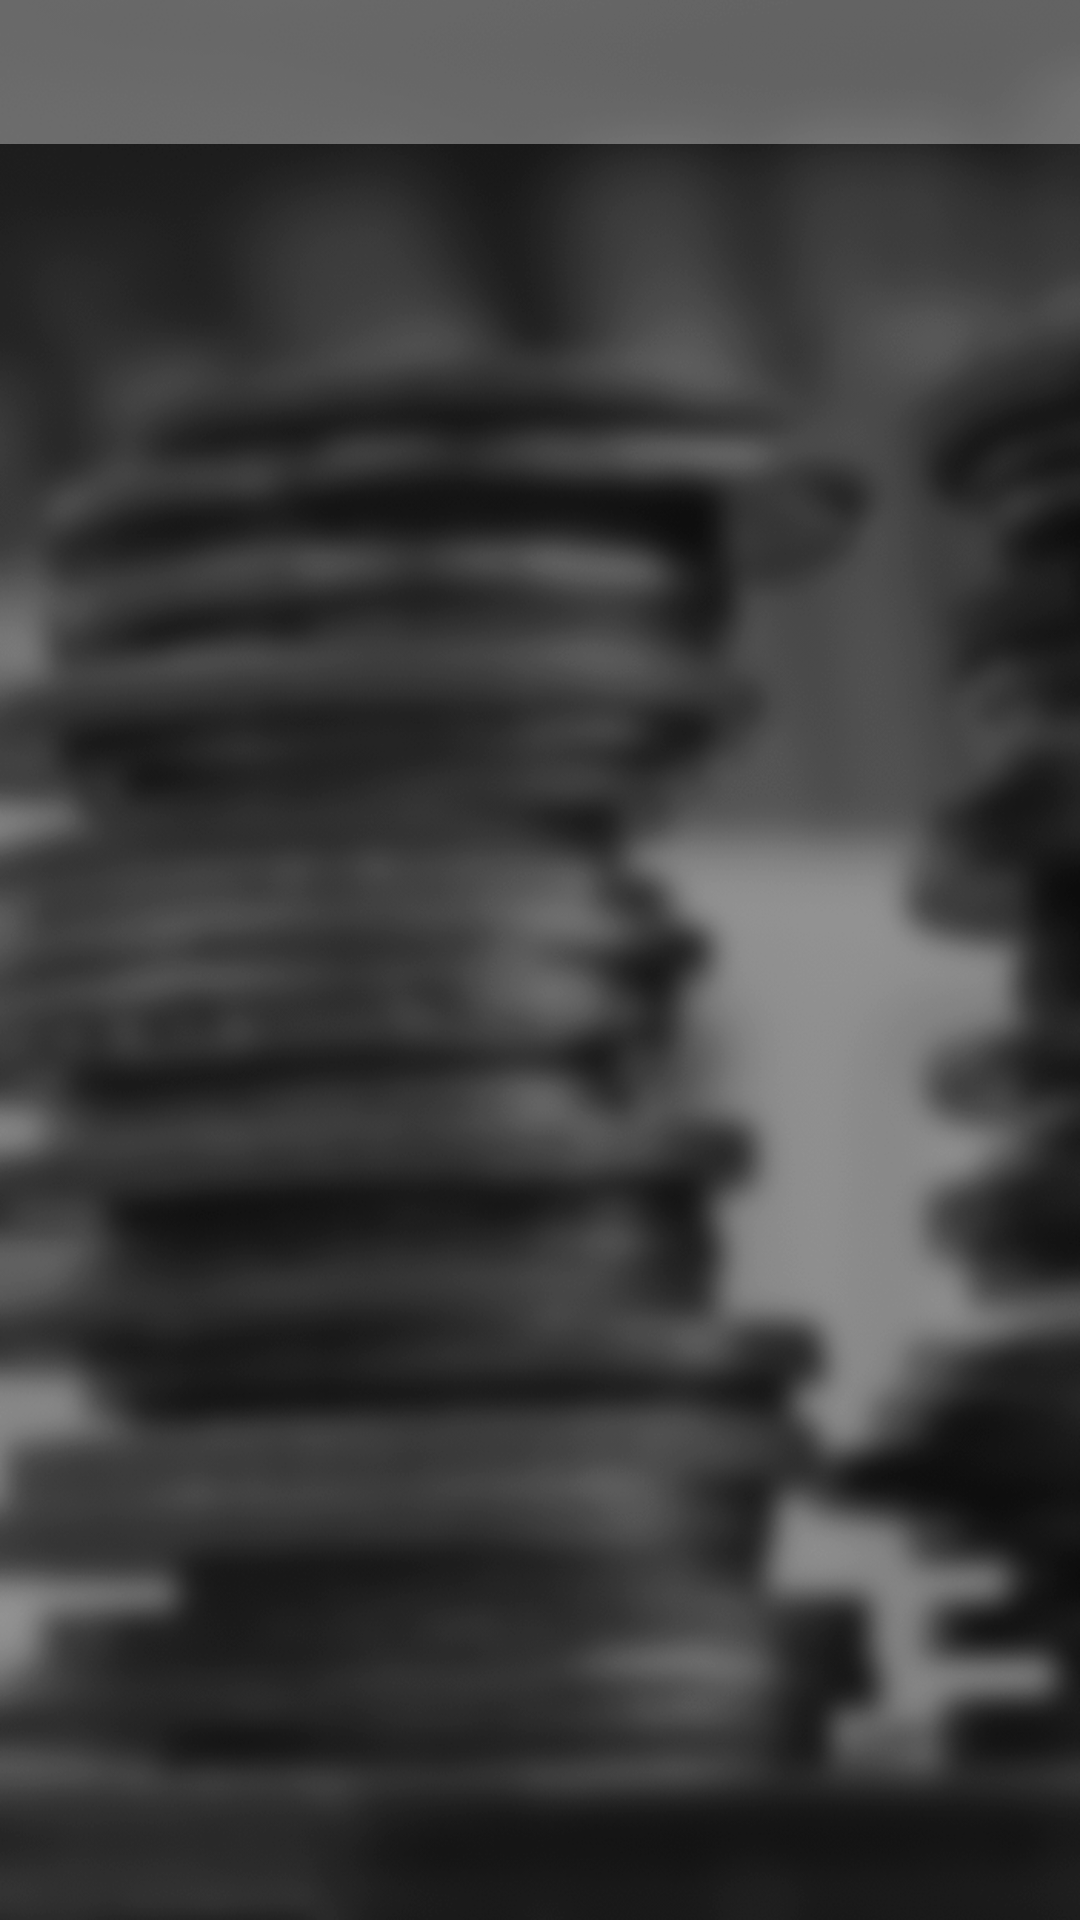

Reconstruct the res/layout file that produces this screen, plus the resources it refers to.
<!-- AndroidManifest.xml: application theme AppTheme -->
<!-- res/layout/activity_add_edit_members.xml -->
<?xml version="1.0" encoding="utf-8"?>
<LinearLayout xmlns:android="http://schemas.android.com/apk/res/android"
    xmlns:app="http://schemas.android.com/apk/res-auto"
    xmlns:tools="http://schemas.android.com/tools"
    android:orientation="vertical"
    android:layout_width="match_parent"
    android:layout_height="match_parent"
    android:background="@drawable/background"
    tools:context="com.expense.tamal.expenseshare.activity.AddEditMembersActivity">

    <android.support.design.widget.TabLayout
        android:id="@+id/tabs"
        android:background="@color/white_opacity35"
        android:layout_width="match_parent"
        android:layout_height="wrap_content"
        app:tabMode="fixed"
        app:tabGravity="fill"/>

    <android.support.v4.view.ViewPager
        android:id="@+id/viewpager"
        android:layout_width="match_parent"
        android:layout_height="match_parent"
        app:layout_behavior="@string/appbar_scrolling_view_behavior"  />

</LinearLayout>
<!-- resources referenced by this layout -->
<resources>
  <color name="white_opacity35">#59FFFFFF</color>
  <!-- drawable background: png bitmap (drawable, 387452 bytes) -->
  <style name="AppTheme" parent="Theme.AppCompat.Light.DarkActionBar">
          
          <item name="android:windowDisablePreview">true</item>
  
          
          <item name="colorPrimary">@color/white</item>
  
          
          <item name="colorPrimaryDark">@color/dark_blue</item>
  
          
          <item name="colorAccent">@color/link_blue_opacity90</item>
          <item name="colorControlNormal">@color/iron</item>
          <item name="colorControlActivated">@color/white</item>
          <item name="colorControlHighlight">@color/white</item>
          <item name="android:textColorHint">@color/iron</item>
      </style>
  <color name="white">#fff</color>
  <color name="dark_blue">#172E4D</color>
  <color name="link_blue_opacity90">#E64B97FA</color>
  <color name="iron">#CCCCCC</color>
</resources>
